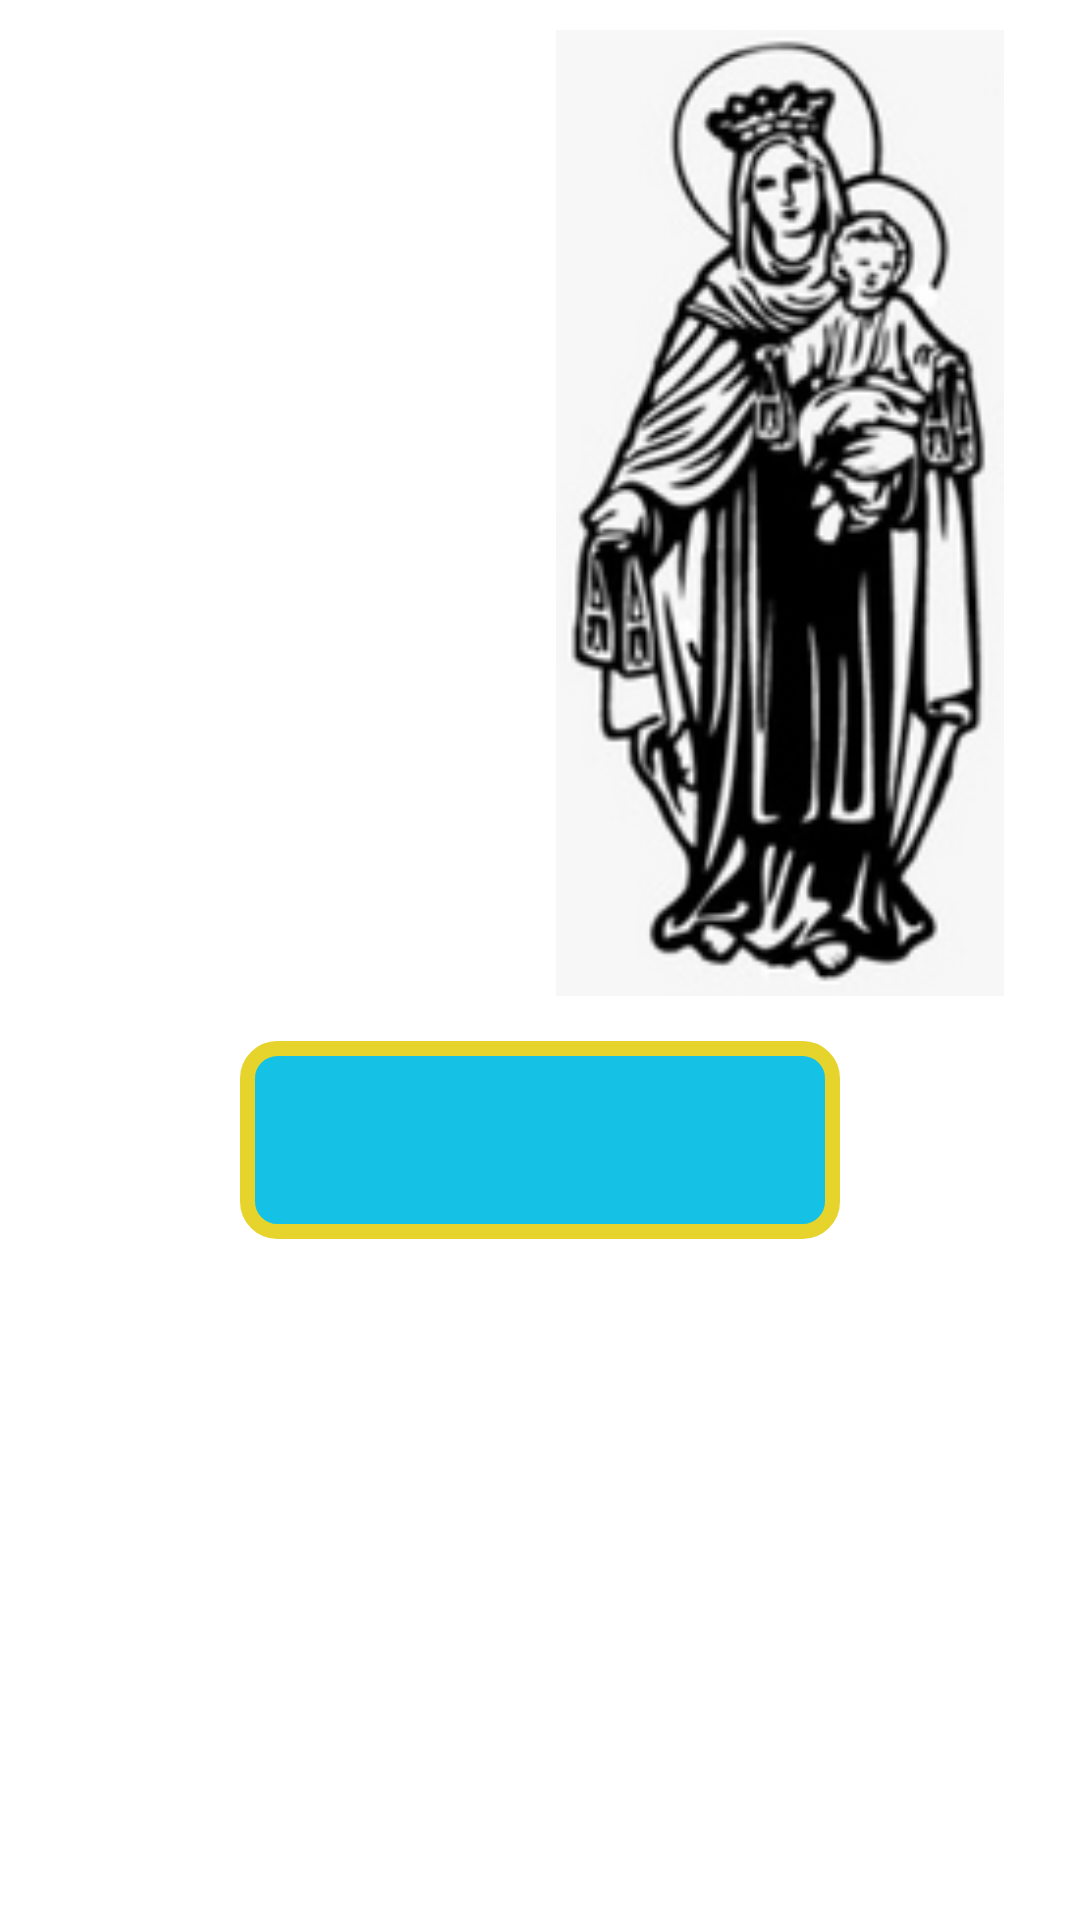

This screen was rendered from an Android layout file. Write that file and the resources it references.
<!-- AndroidManifest.xml: application theme Theme.Dina.Main -->
<!-- res/layout/activity_actividad6.xml -->
<?xml version="1.0" encoding="utf-8"?>
<LinearLayout xmlns:android="http://schemas.android.com/apk/res/android"
    xmlns:app="http://schemas.android.com/apk/res-auto"
    xmlns:tools="http://schemas.android.com/tools"
    android:layout_width="match_parent"
    android:layout_height="match_parent"
    android:background="@drawable/fondotodo2"
    android:orientation="vertical"
    tools:context=".Actividad6">

    <LinearLayout
        android:layout_width="match_parent"
        android:layout_height="match_parent"
        android:layout_margin="10dp"
        android:orientation="vertical">

        <androidx.constraintlayout.widget.ConstraintLayout
            android:layout_width="match_parent"
            android:layout_height="wrap_content"
            android:background="@color/blanco">

            <ImageView
                android:id="@+id/imageView5"
                android:layout_width="182dp"
                android:layout_height="322dp"
                app:layout_constraintBottom_toBottomOf="parent"
                app:layout_constraintStart_toStartOf="parent"
                app:layout_constraintTop_toTopOf="parent"
                app:srcCompat="@drawable/diferencia_origen" />

            <ImageView
                android:id="@+id/imageView7"
                android:layout_width="182dp"
                android:layout_height="322dp"
                app:layout_constraintBottom_toBottomOf="parent"
                app:layout_constraintEnd_toEndOf="parent"
                app:layout_constraintHorizontal_bias="0.964"
                app:layout_constraintStart_toEndOf="@+id/imageView5"
                app:layout_constraintTop_toTopOf="parent"
                app:layout_constraintVertical_bias="0.0"
                app:srcCompat="@drawable/diferencia_diferente" />

            <ImageView
                android:id="@+id/ivAcierto1"
                android:layout_width="20dp"
                android:layout_height="20dp"
                android:layout_marginTop="36dp"
                android:layout_marginEnd="55dp"
                android:onClick="acierto"
                app:layout_constraintEnd_toEndOf="parent"
                app:layout_constraintTop_toTopOf="@+id/imageView7" />

            <ImageView
                android:id="@+id/ivAcierto"
                android:layout_width="20dp"
                android:layout_height="20dp"
                android:layout_marginTop="172dp"
                android:layout_marginEnd="136dp"
                android:onClick="acierto"
                app:layout_constraintEnd_toEndOf="parent"
                app:layout_constraintTop_toTopOf="@+id/imageView7" />

            <ImageView
                android:id="@+id/ivAcierto2"
                android:layout_width="20dp"
                android:layout_height="20dp"
                android:layout_marginTop="197dp"
                android:layout_marginEnd="108dp"
                android:onClick="acierto"
                app:layout_constraintEnd_toEndOf="parent"
                app:layout_constraintTop_toTopOf="@+id/imageView7" />

            <ImageView
                android:id="@+id/ivAcierto3"
                android:layout_width="20dp"
                android:layout_height="20dp"
                android:layout_marginTop="300dp"
                android:layout_marginEnd="78dp"
                android:onClick="acierto"
                app:layout_constraintEnd_toEndOf="parent"
                app:layout_constraintTop_toTopOf="@+id/imageView7" />

            <ImageView
                android:id="@+id/ivAcierto4"
                android:layout_width="20dp"
                android:layout_height="20dp"
                android:layout_marginTop="246dp"
                android:layout_marginEnd="66dp"
                android:onClick="acierto"
                app:layout_constraintEnd_toEndOf="parent"
                app:layout_constraintTop_toTopOf="@+id/imageView7" />

            <ImageView
                android:id="@+id/ivAcierto6"
                android:layout_width="20dp"
                android:layout_height="20dp"
                android:layout_marginTop="95dp"
                android:layout_marginEnd="113dp"
                android:onClick="acierto"
                app:layout_constraintEnd_toEndOf="parent"
                app:layout_constraintTop_toTopOf="@+id/imageView7" />

            <ImageView
                android:id="@+id/ivAcierto5"
                android:layout_width="20dp"
                android:layout_height="20dp"
                android:layout_marginTop="76dp"
                android:layout_marginEnd="34dp"
                android:onClick="acierto"
                app:layout_constraintEnd_toEndOf="parent"
                app:layout_constraintTop_toTopOf="@+id/imageView7" />

        </androidx.constraintlayout.widget.ConstraintLayout>

        <TextView
            android:id="@+id/tvAciertos"
            android:layout_width="200dp"
            android:layout_height="66dp"
            android:layout_gravity="center"
            android:layout_marginTop="15dp"
            android:background="@drawable/cuadro_texto"
            android:gravity="center"
            android:textColor="@color/black"
            android:textSize="20sp" />
    </LinearLayout>

</LinearLayout>
<!-- resources referenced by this layout -->
<resources>
  <color name="black">#FF000000</color>
  <color name="blanco">#FFFFFF</color>
  <!-- drawable cuadro_texto (drawable) -->
  <?xml version="1.0" encoding="utf-8"?>
  <shape xmlns:android="http://schemas.android.com/apk/res/android">
      <solid android:color="#15C2E6"/>
  
      <stroke android:width="5dp"
          android:color="#E6D32C"/>
  
      <padding android:left="1dp"
          android:top="1dp"
          android:right="1dp"
          android:bottom="1dp"/>
  
      <corners android:radius="30px"/>
  </shape>
  <!-- drawable diferencia_diferente: png bitmap (drawable, 30365 bytes) -->
  <style name="Theme.Dina.Main" parent="Theme.MaterialComponents.Light.NoActionBar">
          
          <item name="colorPrimary">@color/azulPrimario</item>
          <item name="colorPrimaryVariant">@color/azulSecundario</item>
          <item name="colorOnPrimary">@color/blanco</item>
          
          <item name="colorSecondary">@color/azulPrimario</item>
          <item name="colorSecondaryVariant">@color/azulSecundario</item>
          <item name="colorOnSecondary">@color/blanco</item>
          
          <item name="android:statusBarColor">?attr/colorPrimaryVariant</item>
          
          <item name="android:windowFullscreen">true</item>
          <item name="android:windowActionBar">false</item>
          <item name="android:windowNoTitle">true</item>
      </style>
  <color name="azulPrimario">#15C2E6</color>
  <color name="azulSecundario">#318899</color>
</resources>
